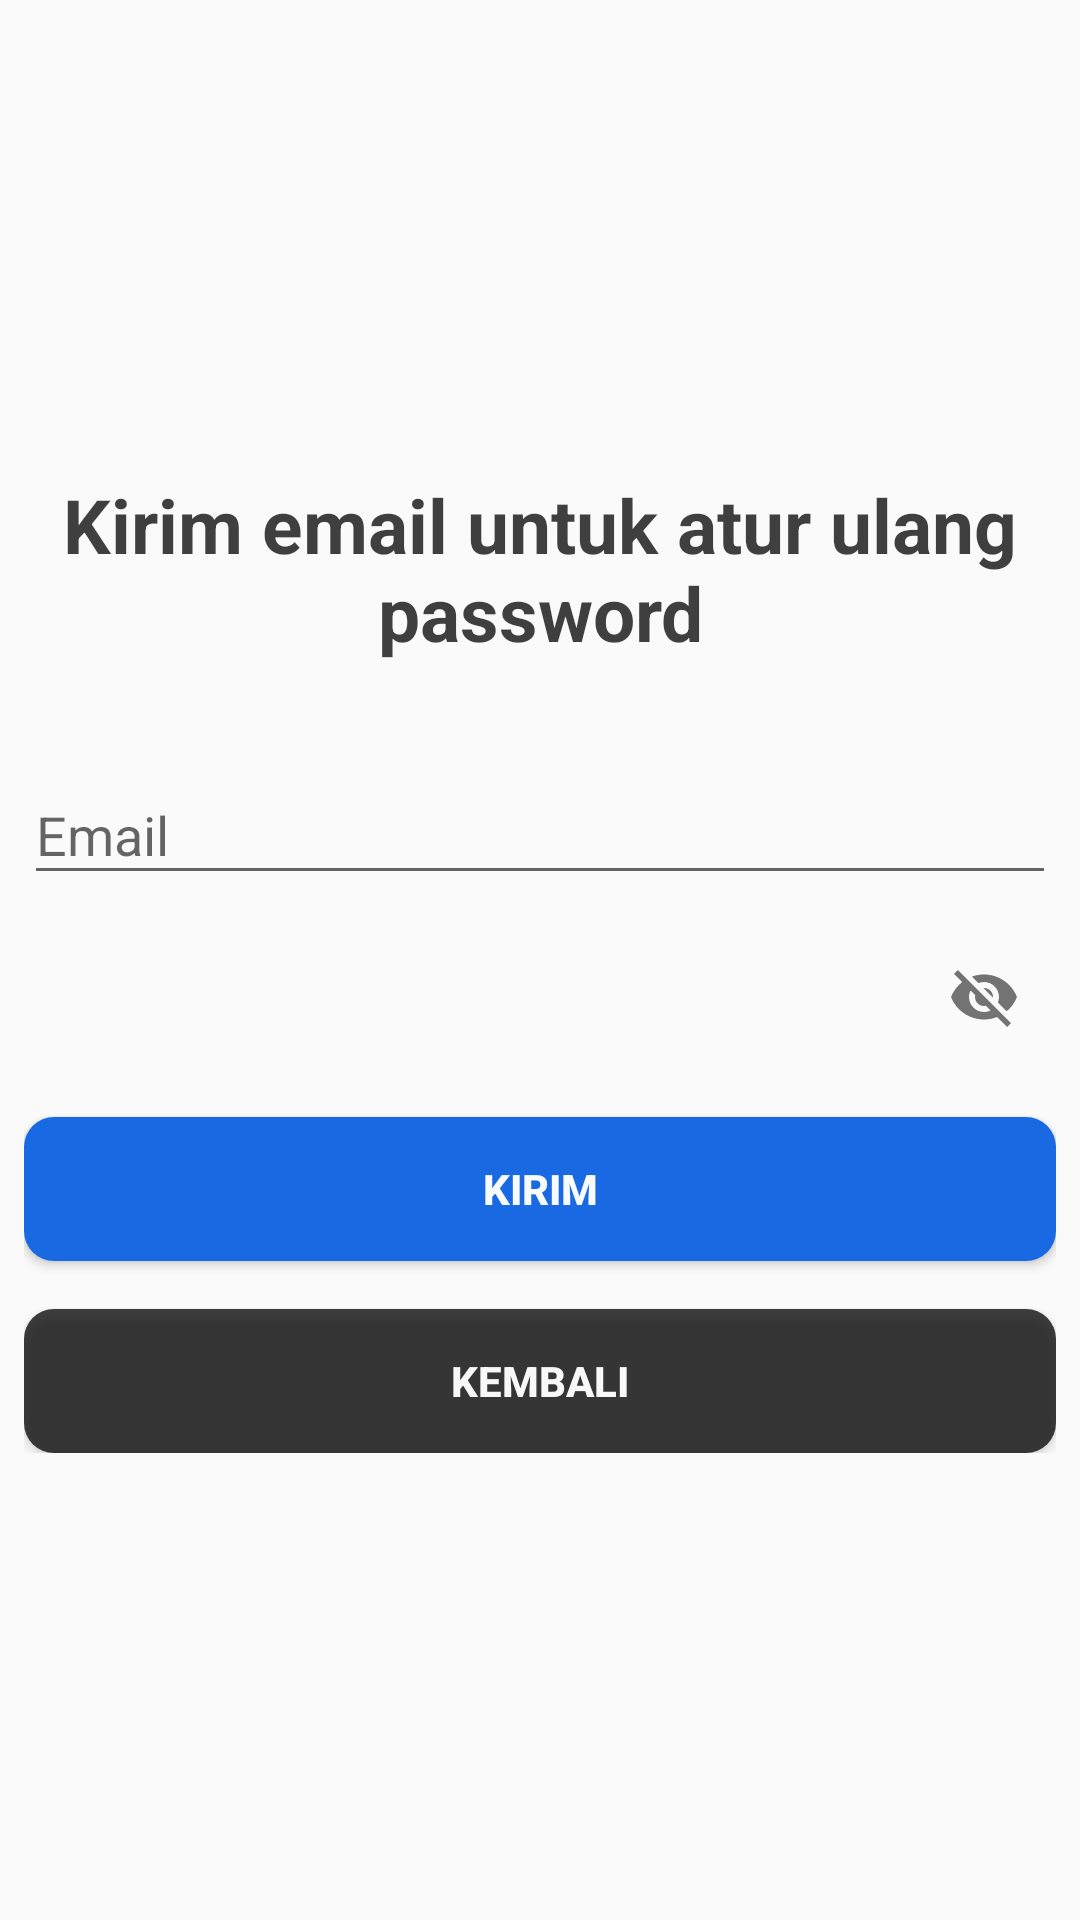

Here is an Android app screen rendered from its layout file. Give the layout XML and the strings, colors and styles it references.
<!-- AndroidManifest.xml: activity theme MyStyle -->
<!-- res/layout/activity_lupa_password.xml -->
<?xml version="1.0" encoding="utf-8"?>
<RelativeLayout xmlns:android="http://schemas.android.com/apk/res/android"
    xmlns:app="http://schemas.android.com/apk/res-auto"
    xmlns:tools="http://schemas.android.com/tools"
    android:layout_width="match_parent"
    android:layout_height="match_parent"
    android:layout_margin="16dp"
    android:orientation="vertical"
    tools:context="com.tafh.tugasakhir.login.gmail.LupaPasswordActivity">

    <ScrollView
        android:layout_width="match_parent"
        android:layout_height="wrap_content">

        <LinearLayout
            android:id="@+id/laylin1"
            android:layout_width="match_parent"
            android:layout_height="match_parent"
            android:layout_margin="8dp"
            android:gravity="bottom"
            android:orientation="vertical">

            <ImageView
                android:id="@+id/iv_ImageView_keluarga_warga"
                android:layout_width="150dp"
                android:layout_height="150dp"
                android:layout_marginLeft="16dp"
                android:layout_marginRight="16dp"
                />

            <TextView
                android:id="@+id/tv1"
                android:layout_width="wrap_content"
                android:layout_height="wrap_content"
                android:layout_centerHorizontal="true"
                android:text="Kirim email untuk atur ulang password"
                android:textAlignment="center"
                android:textAppearance="@style/Base.TextAppearance.AppCompat.Headline"
                android:textColor="@color/textColorBlack"
                android:textSize="25dp"
                android:textStyle="bold"
                android:visibility="visible" />


            <LinearLayout
                android:layout_width="match_parent"
                android:layout_height="wrap_content"
                android:layout_marginTop="25dp"
                android:gravity="left"
                android:orientation="vertical">

                <com.google.android.material.textfield.TextInputLayout
                    android:id="@+id/etGmailLayout"
                    android:layout_width="match_parent"
                    android:layout_height="wrap_content"
                    android:visibility="visible">

                    <EditText
                        android:id="@+id/et_gmail_lupa_password"
                        android:layout_width="match_parent"
                        android:layout_height="wrap_content"
                        android:layout_marginBottom="10dp"
                        android:hint="Email"
                        android:inputType="textEmailAddress"
                        android:textColor="@color/textColorBlack" />

                </com.google.android.material.textfield.TextInputLayout>

                <com.google.android.material.textfield.TextInputLayout
                    android:id="@+id/etPasswordLayout"
                    android:layout_width="match_parent"
                    android:layout_height="wrap_content"
                    android:visibility="visible"
                    app:passwordToggleEnabled="true"/>

                
            </LinearLayout>

            <Button
                android:id="@+id/btn_lupa_pass"
                android:layout_width="match_parent"
                android:layout_height="wrap_content"
                android:layout_marginTop="16dp"
                android:background="@drawable/button_main_background"
                android:text="Kirim"
                android:textAllCaps="true"
                android:textColor="@color/textColorWhite"
                android:textStyle="bold"
                android:visibility="visible" />
            <Button
                android:id="@+id/btn_kembali"
                android:layout_width="match_parent"
                android:layout_height="wrap_content"
                android:layout_marginTop="16dp"
                android:background="@drawable/button_black_background"
                android:text="Kembali"
                android:textAllCaps="true"
                android:textColor="@color/textColorWhite"
                android:textStyle="bold"
                android:visibility="visible" />


        </LinearLayout>

    </ScrollView>

    <ProgressBar
        android:id="@+id/progress_bar"
        android:layout_width="match_parent"
        android:layout_height="wrap_content"
        android:layout_centerHorizontal="true"
        android:layout_centerVertical="true"
        android:layout_gravity="center"
        android:layout_marginTop="10dp"
        android:visibility="invisible" />


</RelativeLayout>
<!-- resources referenced by this layout -->
<resources>
  <color name="textColorBlack">#BF000000</color>
  <color name="textColorWhite">#F7FFFFFF</color>
  <!-- drawable button_black_background (drawable-hdpi) -->
  <?xml version="1.0" encoding="utf-8"?>
  <ripple xmlns:android="http://schemas.android.com/apk/res/android"
  
      android:color="#BF000000">
      <item android:id="@+id/mask">
          <shape android:shape="rectangle">
              <solid android:color="#BF000000"/>
              <corners android:radius="10dp"/>
          </shape>
      </item>
      
  </ripple>
  <!-- drawable button_main_background (drawable) -->
  <?xml version="1.0" encoding="utf-8"?>
  <ripple xmlns:android="http://schemas.android.com/apk/res/android"
  
      android:color="#fff">
      <item android:id="@+id/mask">
          <shape android:shape="rectangle">
              <solid android:color="#1869E2"/>
              <corners android:radius="10dp"/>
          </shape>
      </item>
      
  </ripple>
  <style name="MyStyle" parent="Theme.AppCompat.Light.NoActionBar">
          
          <item name="colorPrimary">@color/colorPrimary</item>
          <item name="colorPrimaryDark">@color/colorPrimaryDark</item>
          <item name="colorAccent">@color/colorAccent</item>
      </style>
  <color name="colorPrimary">#49BEFF</color>
  <color name="colorPrimaryDark">#1869E2</color>
  <color name="colorAccent">#0D5D98</color>
</resources>
